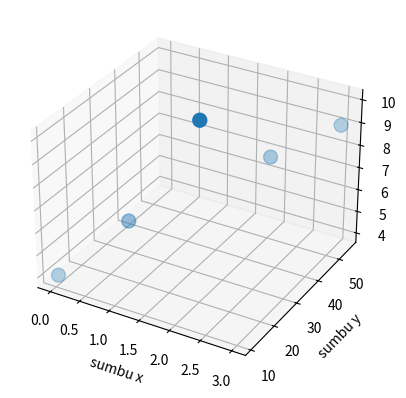

The matplotlib source for this figure:
import numpy as np
import matplotlib.pyplot as plt

x = np.linspace(0, 3, 5)
y = [11, 22, 33, 44 ,55]
z = [4, 6, 10, 8, 9]

ax = plt.axes(projection = '3d')
ax.scatter3D(x, y, z, s = 100)

ax.set_xlabel('sumbu x')
ax.set_ylabel('sumbu y')
ax.set_zlabel('sumbu z')

plt.show()
